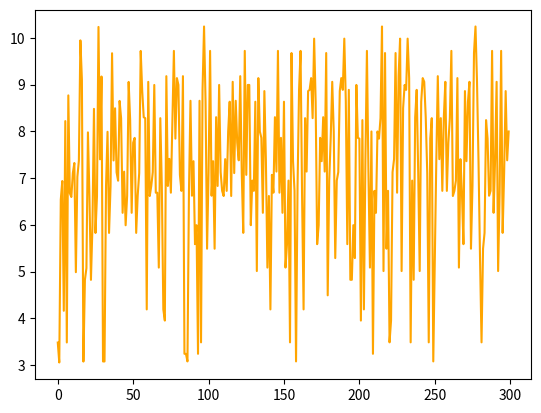

The script that saved this image:
import numpy as np
import matplotlib.pylab as plt

colors_plt = ['red', 'green']

np.random.seed(0)
data_x = 2 * np.random.rand(50, 1)
data_y = 4 + 3 * data_x + np.random.randn(50,1)

#plt.scatter(data_x, data_y)

hidden = np.array([[0.5],[0.5]])
output = np.array([0.1, 0.1])

loss_plot = []
i_plot = []

for i in range(300):
    R_label = np.random.randint(0,len(data_x))

    out1 = np.dot(data_x[R_label], hidden.T)
    out3 = np.dot(out1, output)

    loss = np.abs(data_y[R_label][0]-out3)
    gradient3 = np.dot(loss, out3)
    gradient1 = np.dot(loss, hidden)

    output -= 0.01 * gradient3
    hidden -= 0.01 * gradient1
    print(f" loss1 {[loss]}, label {data_y[R_label]}, output: {[out3]}")

    loss_plot.append(loss)
    i_plot.append(i)
    
    
plt.plot(i_plot, loss_plot, color='orange')
plt.show()